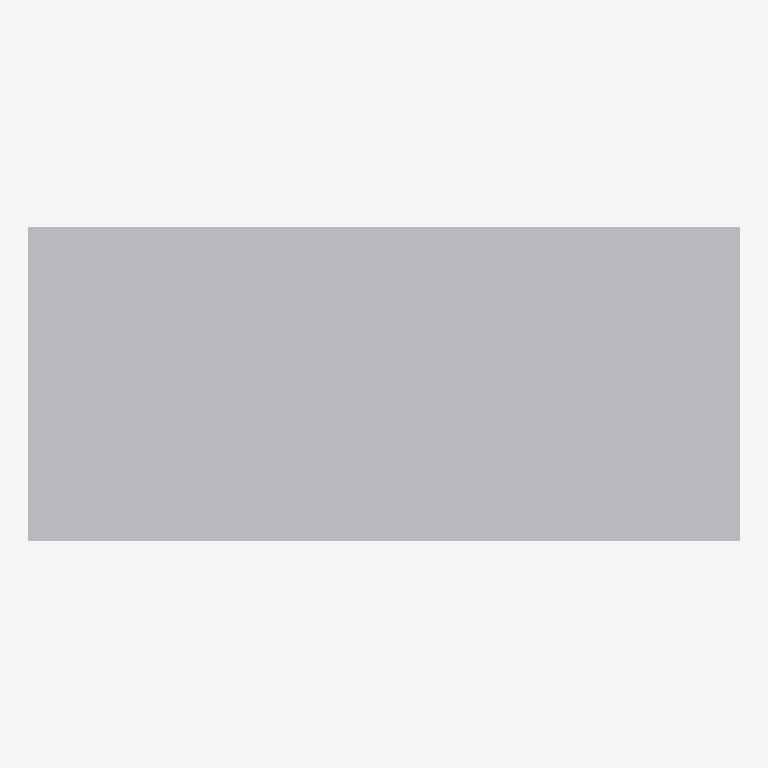
Plan cut of the same IFC building model at storey 'Ground Floor' (level 0.00 m, cut at 1.40 m), seen from above with north up, elements coloured by IFC class: 1 other element (light grey). No cut surface shows.
Extent 1.7 m × 0.8 m × 0.6 m (x, y, z). Storeys (1): Ground Floor at 0.00 m. Elements (1): 1 IfcSanitaryTerminal.

HEADER;
FILE_DESCRIPTION(('ViewDefinition [CoordinationView]','CyElec MIT-original minimal IFC4 fixture'),'2;1');
FILE_NAME('cyprus_minimal_house.ifc','2026-11-27T00:00:00',('CyElec Contributors'),('CyElec MIT'),'CyElec Synthetic IFC4 Generator','CyElec','MIT License');
FILE_SCHEMA(('IFC4'));
ENDSEC;
DATA;
#16=IFCPROJECT('0CYELECPROJ00000000001',#5,'Cyprus Minimal IFC4 House',$,$,$,$,(#11),#15);
#18=IFCSITE('0CYELECSITE00000000001',#5,'Nicosia Plot',$,$,#17,$,$,.ELEMENT.,$,$,$,$,$);
#20=IFCBUILDING('0CYELECBLDG00000000001',#5,'Minimal House',$,$,#19,$,$,.ELEMENT.,$,$,$);
#22=IFCBUILDINGSTOREY('0CYELECFLR000000000001',#5,'Ground Floor',$,$,#21,$,$,.ELEMENT.,0.0);
#97=IFCSANITARYTERMINAL('0CYELECBATH00000000001',#5,'Bathtub',$,$,#92,#96,$,.BATH.);
ENDSEC;
